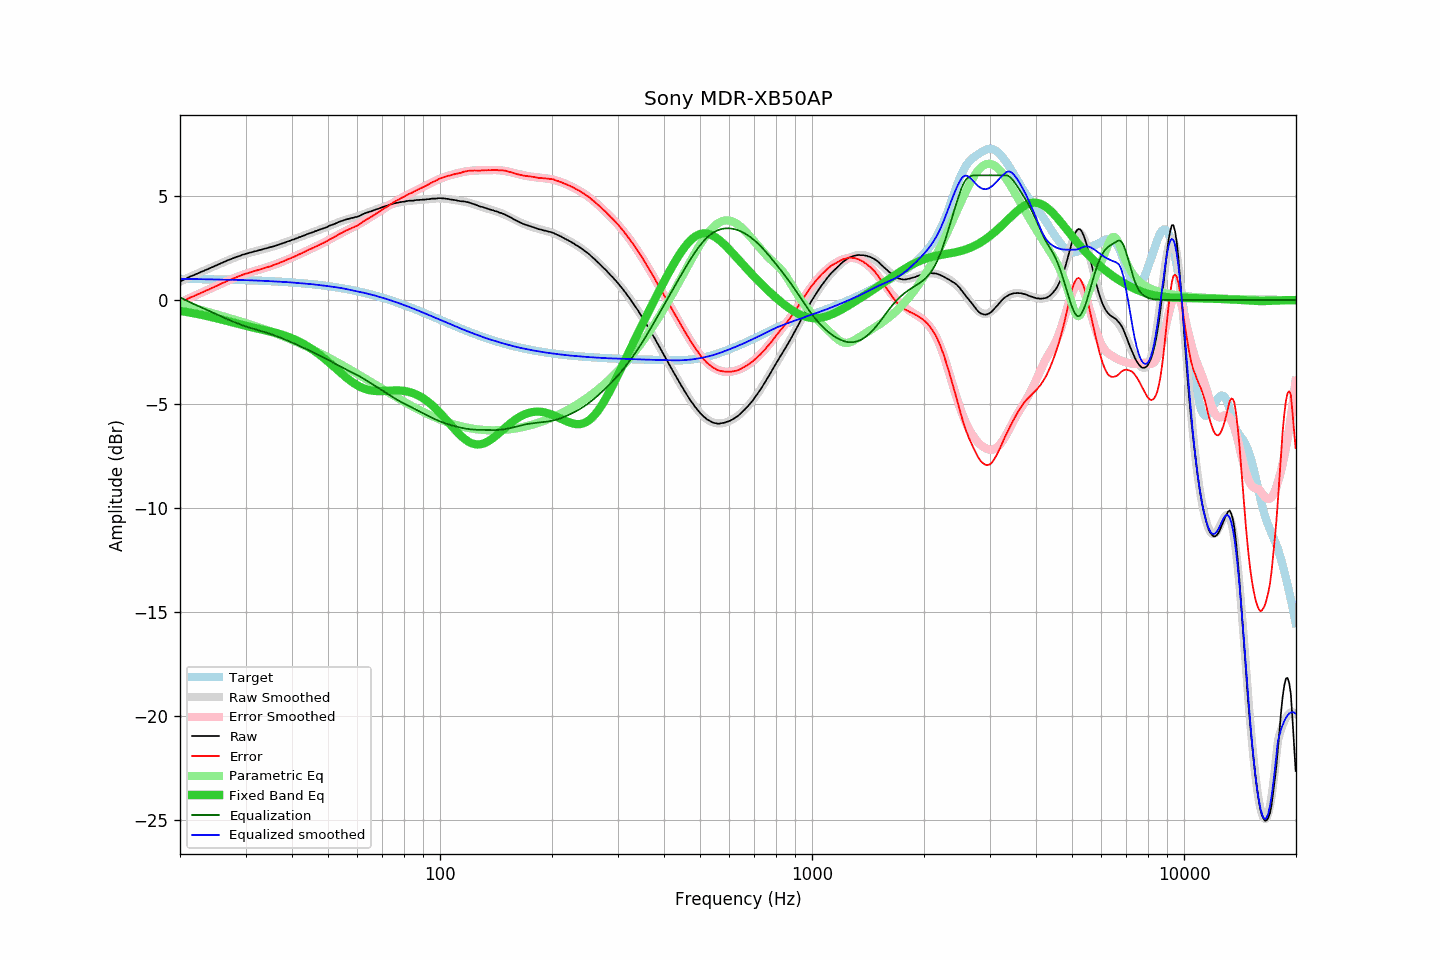

Source data for this figure (header and first rows):
frequency, raw, error, smoothed, error_smoothed, equalization, parametric_eq, equalized_raw, equalized_smoothed, target
20.00, 0.88, -0.14, 0.89, -0.12, 0.12, -0.52, 1.01, 1.01, 1.02
20.20, 0.92, -0.10, 0.93, -0.09, 0.09, -0.54, 1.01, 1.01, 1.02
20.40, 0.96, -0.05, 0.96, -0.05, 0.05, -0.55, 1.01, 1.01, 1.02
20.61, 1.00, -0.02, 1.00, -0.01, 0.01, -0.56, 1.01, 1.01, 1.02
20.81, 1.04, 0.03, 1.04, 0.02, -0.02, -0.57, 1.02, 1.01, 1.01
21.02, 1.08, 0.07, 1.07, 0.06, -0.06, -0.59, 1.02, 1.01, 1.01
21.23, 1.12, 0.11, 1.11, 0.10, -0.10, -0.60, 1.02, 1.01, 1.01
21.44, 1.15, 0.14, 1.14, 0.13, -0.13, -0.61, 1.02, 1.01, 1.01
21.66, 1.18, 0.17, 1.18, 0.17, -0.17, -0.63, 1.01, 1.01, 1.01
21.87, 1.21, 0.20, 1.21, 0.21, -0.21, -0.64, 1.01, 1.01, 1.01
22.09, 1.25, 0.24, 1.25, 0.24, -0.24, -0.66, 1.01, 1.01, 1.01
22.31, 1.28, 0.27, 1.28, 0.28, -0.28, -0.67, 1.01, 1.01, 1.01
22.54, 1.31, 0.30, 1.32, 0.31, -0.31, -0.69, 1.00, 1.01, 1.01
22.76, 1.35, 0.35, 1.35, 0.34, -0.34, -0.70, 1.01, 1.00, 1.01
22.99, 1.38, 0.38, 1.38, 0.38, -0.38, -0.72, 1.00, 1.00, 1.00
23.22, 1.41, 0.41, 1.41, 0.41, -0.41, -0.74, 1.00, 1.00, 1.00
23.45, 1.45, 0.45, 1.45, 0.45, -0.45, -0.75, 1.00, 1.00, 1.00
23.69, 1.48, 0.48, 1.48, 0.48, -0.48, -0.77, 1.00, 1.00, 1.00
23.92, 1.51, 0.51, 1.51, 0.52, -0.52, -0.79, 1.00, 1.00, 1.00
24.16, 1.55, 0.55, 1.55, 0.55, -0.55, -0.81, 1.00, 1.00, 1.00
24.40, 1.58, 0.59, 1.58, 0.59, -0.59, -0.83, 0.99, 1.00, 1.00
24.65, 1.61, 0.62, 1.62, 0.62, -0.62, -0.85, 0.99, 0.99, 1.00
24.89, 1.65, 0.66, 1.65, 0.66, -0.66, -0.86, 0.99, 0.99, 0.99
25.14, 1.68, 0.69, 1.69, 0.69, -0.69, -0.88, 0.99, 0.99, 0.99
25.39, 1.72, 0.73, 1.72, 0.73, -0.73, -0.90, 0.99, 0.99, 0.99
25.65, 1.75, 0.76, 1.75, 0.76, -0.76, -0.92, 0.99, 0.99, 0.99
25.91, 1.79, 0.80, 1.79, 0.80, -0.80, -0.94, 0.99, 0.99, 0.99
26.16, 1.82, 0.84, 1.82, 0.84, -0.84, -0.96, 0.99, 0.99, 0.99
26.43, 1.85, 0.87, 1.85, 0.87, -0.87, -0.98, 0.98, 0.98, 0.98
26.69, 1.89, 0.91, 1.89, 0.90, -0.90, -1.00, 0.99, 0.98, 0.98
26.96, 1.92, 0.94, 1.92, 0.94, -0.94, -1.02, 0.98, 0.98, 0.98
27.23, 1.95, 0.97, 1.95, 0.97, -0.97, -1.04, 0.98, 0.98, 0.98
27.50, 1.98, 1.00, 1.98, 1.01, -1.01, -1.06, 0.98, 0.98, 0.98
27.77, 2.01, 1.04, 2.01, 1.04, -1.04, -1.08, 0.97, 0.98, 0.97
28.05, 2.04, 1.07, 2.04, 1.07, -1.07, -1.11, 0.97, 0.97, 0.97
28.33, 2.07, 1.10, 2.07, 1.10, -1.10, -1.13, 0.97, 0.97, 0.97
28.62, 2.10, 1.13, 2.10, 1.13, -1.13, -1.15, 0.97, 0.97, 0.97
28.90, 2.12, 1.15, 2.13, 1.16, -1.16, -1.16, 0.96, 0.97, 0.97
29.19, 2.15, 1.19, 2.15, 1.19, -1.19, -1.18, 0.96, 0.96, 0.96
29.48, 2.18, 1.22, 2.18, 1.21, -1.21, -1.20, 0.97, 0.96, 0.96
29.78, 2.20, 1.24, 2.20, 1.24, -1.24, -1.22, 0.96, 0.96, 0.96
30.08, 2.23, 1.27, 2.22, 1.27, -1.27, -1.24, 0.96, 0.96, 0.96
30.38, 2.24, 1.29, 2.25, 1.29, -1.29, -1.26, 0.95, 0.95, 0.95
30.68, 2.27, 1.32, 2.27, 1.32, -1.32, -1.28, 0.95, 0.95, 0.95
30.99, 2.29, 1.34, 2.29, 1.34, -1.34, -1.30, 0.95, 0.95, 0.95
31.30, 2.31, 1.36, 2.31, 1.37, -1.37, -1.31, 0.95, 0.95, 0.95
31.61, 2.34, 1.40, 2.33, 1.39, -1.39, -1.33, 0.95, 0.94, 0.94
31.93, 2.35, 1.41, 2.35, 1.41, -1.41, -1.35, 0.94, 0.94, 0.94
32.24, 2.37, 1.43, 2.37, 1.43, -1.43, -1.37, 0.94, 0.94, 0.94
32.57, 2.39, 1.46, 2.39, 1.46, -1.46, -1.38, 0.93, 0.93, 0.94
32.89, 2.41, 1.48, 2.41, 1.48, -1.48, -1.40, 0.93, 0.93, 0.93
33.22, 2.43, 1.50, 2.43, 1.50, -1.50, -1.42, 0.93, 0.93, 0.93
33.55, 2.45, 1.53, 2.45, 1.53, -1.53, -1.43, 0.93, 0.92, 0.93
33.89, 2.47, 1.55, 2.47, 1.55, -1.55, -1.45, 0.92, 0.92, 0.92
34.23, 2.49, 1.57, 2.49, 1.57, -1.57, -1.47, 0.92, 0.92, 0.92
34.57, 2.51, 1.60, 2.51, 1.60, -1.60, -1.49, 0.91, 0.91, 0.91
34.92, 2.53, 1.62, 2.53, 1.63, -1.63, -1.51, 0.91, 0.91, 0.91
35.27, 2.55, 1.64, 2.56, 1.65, -1.65, -1.52, 0.90, 0.91, 0.91
35.62, 2.58, 1.68, 2.58, 1.68, -1.68, -1.54, 0.90, 0.90, 0.90
35.97, 2.60, 1.70, 2.60, 1.71, -1.71, -1.56, 0.89, 0.90, 0.90
... 635 more rows
